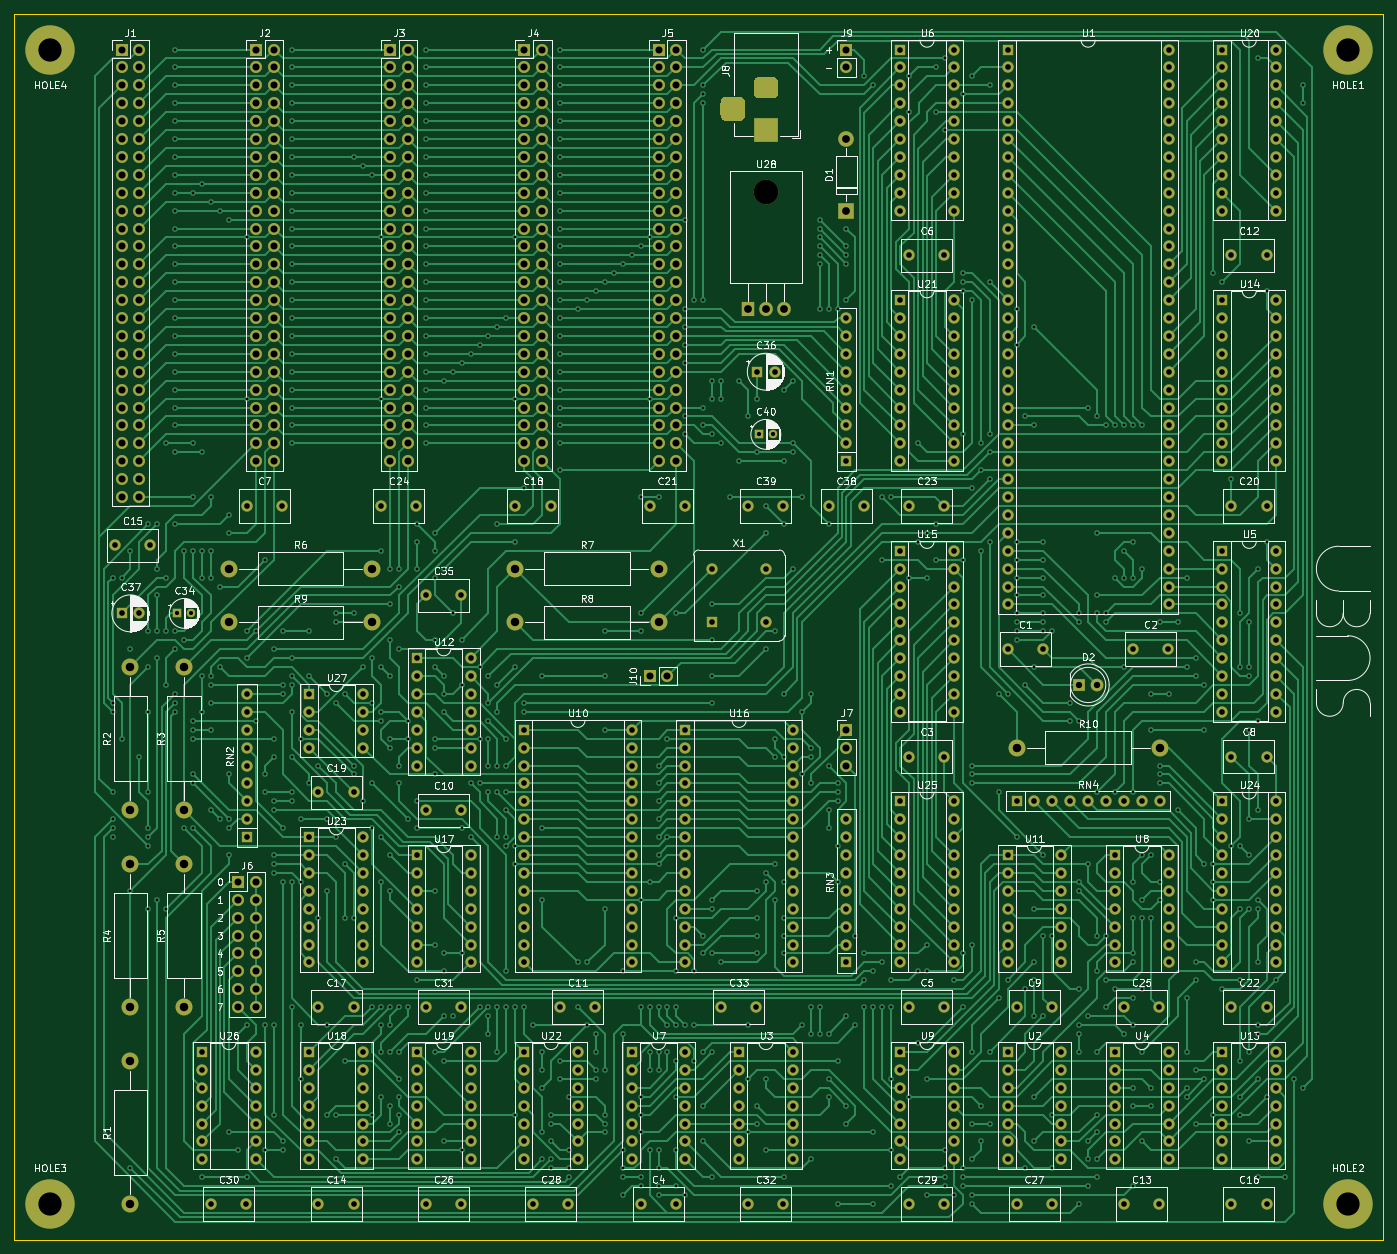
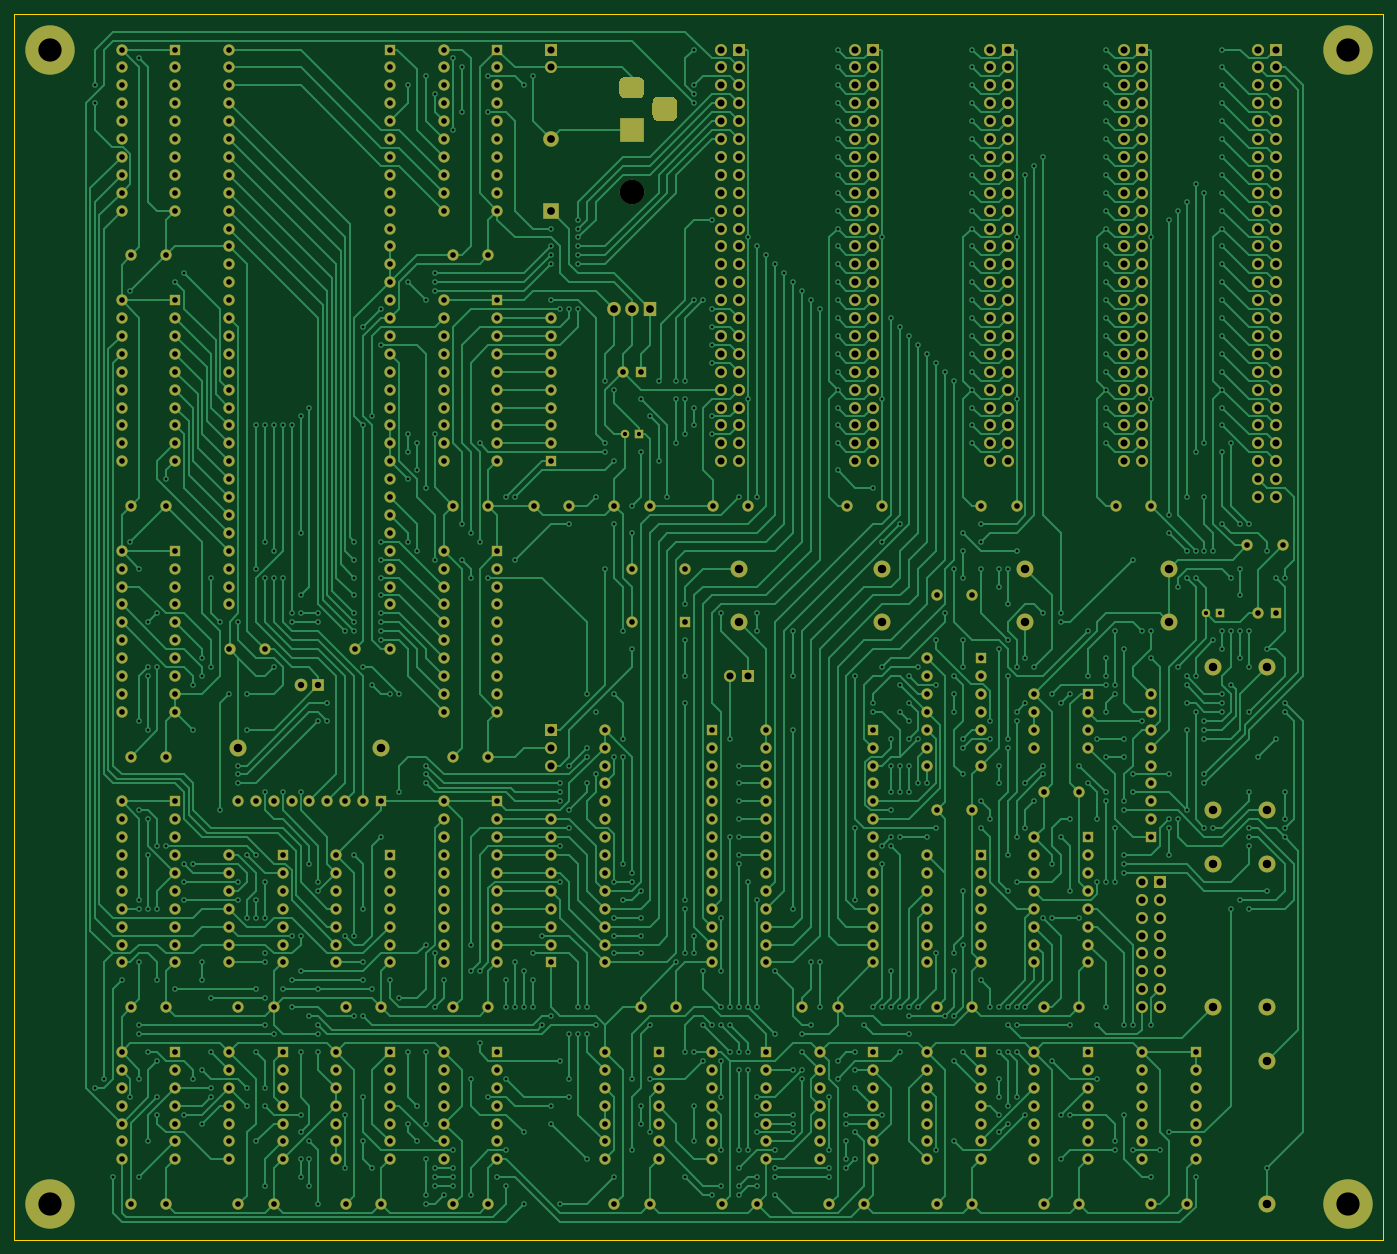
Circuit board: 10 layer files. Board 194.3 x 174.0 mm.
- bottom_copper: motherboard-B_Cu.gbr (186760 bytes)
- bottom_mask: motherboard-B_Mask.gbr (26935 bytes)
- paste: motherboard-B_Paste.gbr (490 bytes)
- bottom_silk: motherboard-B_SilkS.gbr (455 bytes)
- outline: motherboard-Edge_Cuts.gbr (684 bytes)
- top_copper: motherboard-F_Cu.gbr (194603 bytes)
- top_mask: motherboard-F_Mask.gbr (26935 bytes)
- paste: motherboard-F_Paste.gbr (490 bytes)
- top_silk: motherboard-F_SilkS.gbr (141578 bytes)
- drill: motherboard.drl (20408 bytes)

=== bottom_copper: motherboard-B_Cu.gbr (186760 bytes, source omitted) ===
=== bottom_mask: motherboard-B_Mask.gbr (26935 bytes, source omitted) ===
=== paste: motherboard-B_Paste.gbr ===
G04 #@! TF.GenerationSoftware,KiCad,Pcbnew,5.1.6*
G04 #@! TF.CreationDate,2020-10-27T17:21:31+03:00*
G04 #@! TF.ProjectId,motherboard,6d6f7468-6572-4626-9f61-72642e6b6963,rev?*
G04 #@! TF.SameCoordinates,Original*
G04 #@! TF.FileFunction,Paste,Bot*
G04 #@! TF.FilePolarity,Positive*
%FSLAX46Y46*%
G04 Gerber Fmt 4.6, Leading zero omitted, Abs format (unit mm)*
G04 Created by KiCad (PCBNEW 5.1.6) date 2020-10-27 17:21:32*
%MOMM*%
%LPD*%
G01*
G04 APERTURE LIST*
G04 APERTURE END LIST*
M02*

=== bottom_silk: motherboard-B_SilkS.gbr ===
%TF.GenerationSoftware,KiCad,Pcbnew,5.1.8*%
%TF.CreationDate,2021-02-03T00:48:34+03:00*%
%TF.ProjectId,motherboard,6d6f7468-6572-4626-9f61-72642e6b6963,rev?*%
%TF.SameCoordinates,Original*%
%TF.FileFunction,Legend,Bot*%
%TF.FilePolarity,Positive*%
%FSLAX46Y46*%
G04 Gerber Fmt 4.6, Leading zero omitted, Abs format (unit mm)*
G04 Created by KiCad (PCBNEW 5.1.8) date 2021-02-03 00:48:34*
%MOMM*%
%LPD*%
G01*
G04 APERTURE LIST*
G04 APERTURE END LIST*
M02*

=== outline: motherboard-Edge_Cuts.gbr ===
%TF.GenerationSoftware,KiCad,Pcbnew,5.1.8*%
%TF.CreationDate,2021-02-03T00:48:34+03:00*%
%TF.ProjectId,motherboard,6d6f7468-6572-4626-9f61-72642e6b6963,rev?*%
%TF.SameCoordinates,Original*%
%TF.FileFunction,Profile,NP*%
%FSLAX46Y46*%
G04 Gerber Fmt 4.6, Leading zero omitted, Abs format (unit mm)*
G04 Created by KiCad (PCBNEW 5.1.8) date 2021-02-03 00:48:34*
%MOMM*%
%LPD*%
G01*
G04 APERTURE LIST*
%TA.AperFunction,Profile*%
%ADD10C,0.050000*%
%TD*%
G04 APERTURE END LIST*
D10*
X16510000Y-16510000D02*
X16510000Y-190500000D01*
X210820000Y-16510000D02*
X16510000Y-16510000D01*
X210820000Y-190500000D02*
X210820000Y-16510000D01*
X16510000Y-190500000D02*
X210820000Y-190500000D01*
M02*

=== top_copper: motherboard-F_Cu.gbr (194603 bytes, source omitted) ===
=== top_mask: motherboard-F_Mask.gbr (26935 bytes, source omitted) ===
=== paste: motherboard-F_Paste.gbr ===
G04 #@! TF.GenerationSoftware,KiCad,Pcbnew,5.1.6*
G04 #@! TF.CreationDate,2020-10-27T17:21:31+03:00*
G04 #@! TF.ProjectId,motherboard,6d6f7468-6572-4626-9f61-72642e6b6963,rev?*
G04 #@! TF.SameCoordinates,Original*
G04 #@! TF.FileFunction,Paste,Top*
G04 #@! TF.FilePolarity,Positive*
%FSLAX46Y46*%
G04 Gerber Fmt 4.6, Leading zero omitted, Abs format (unit mm)*
G04 Created by KiCad (PCBNEW 5.1.6) date 2020-10-27 17:21:31*
%MOMM*%
%LPD*%
G01*
G04 APERTURE LIST*
G04 APERTURE END LIST*
M02*

=== top_silk: motherboard-F_SilkS.gbr (141578 bytes, source omitted) ===
=== drill: motherboard.drl (20408 bytes, source omitted) ===
